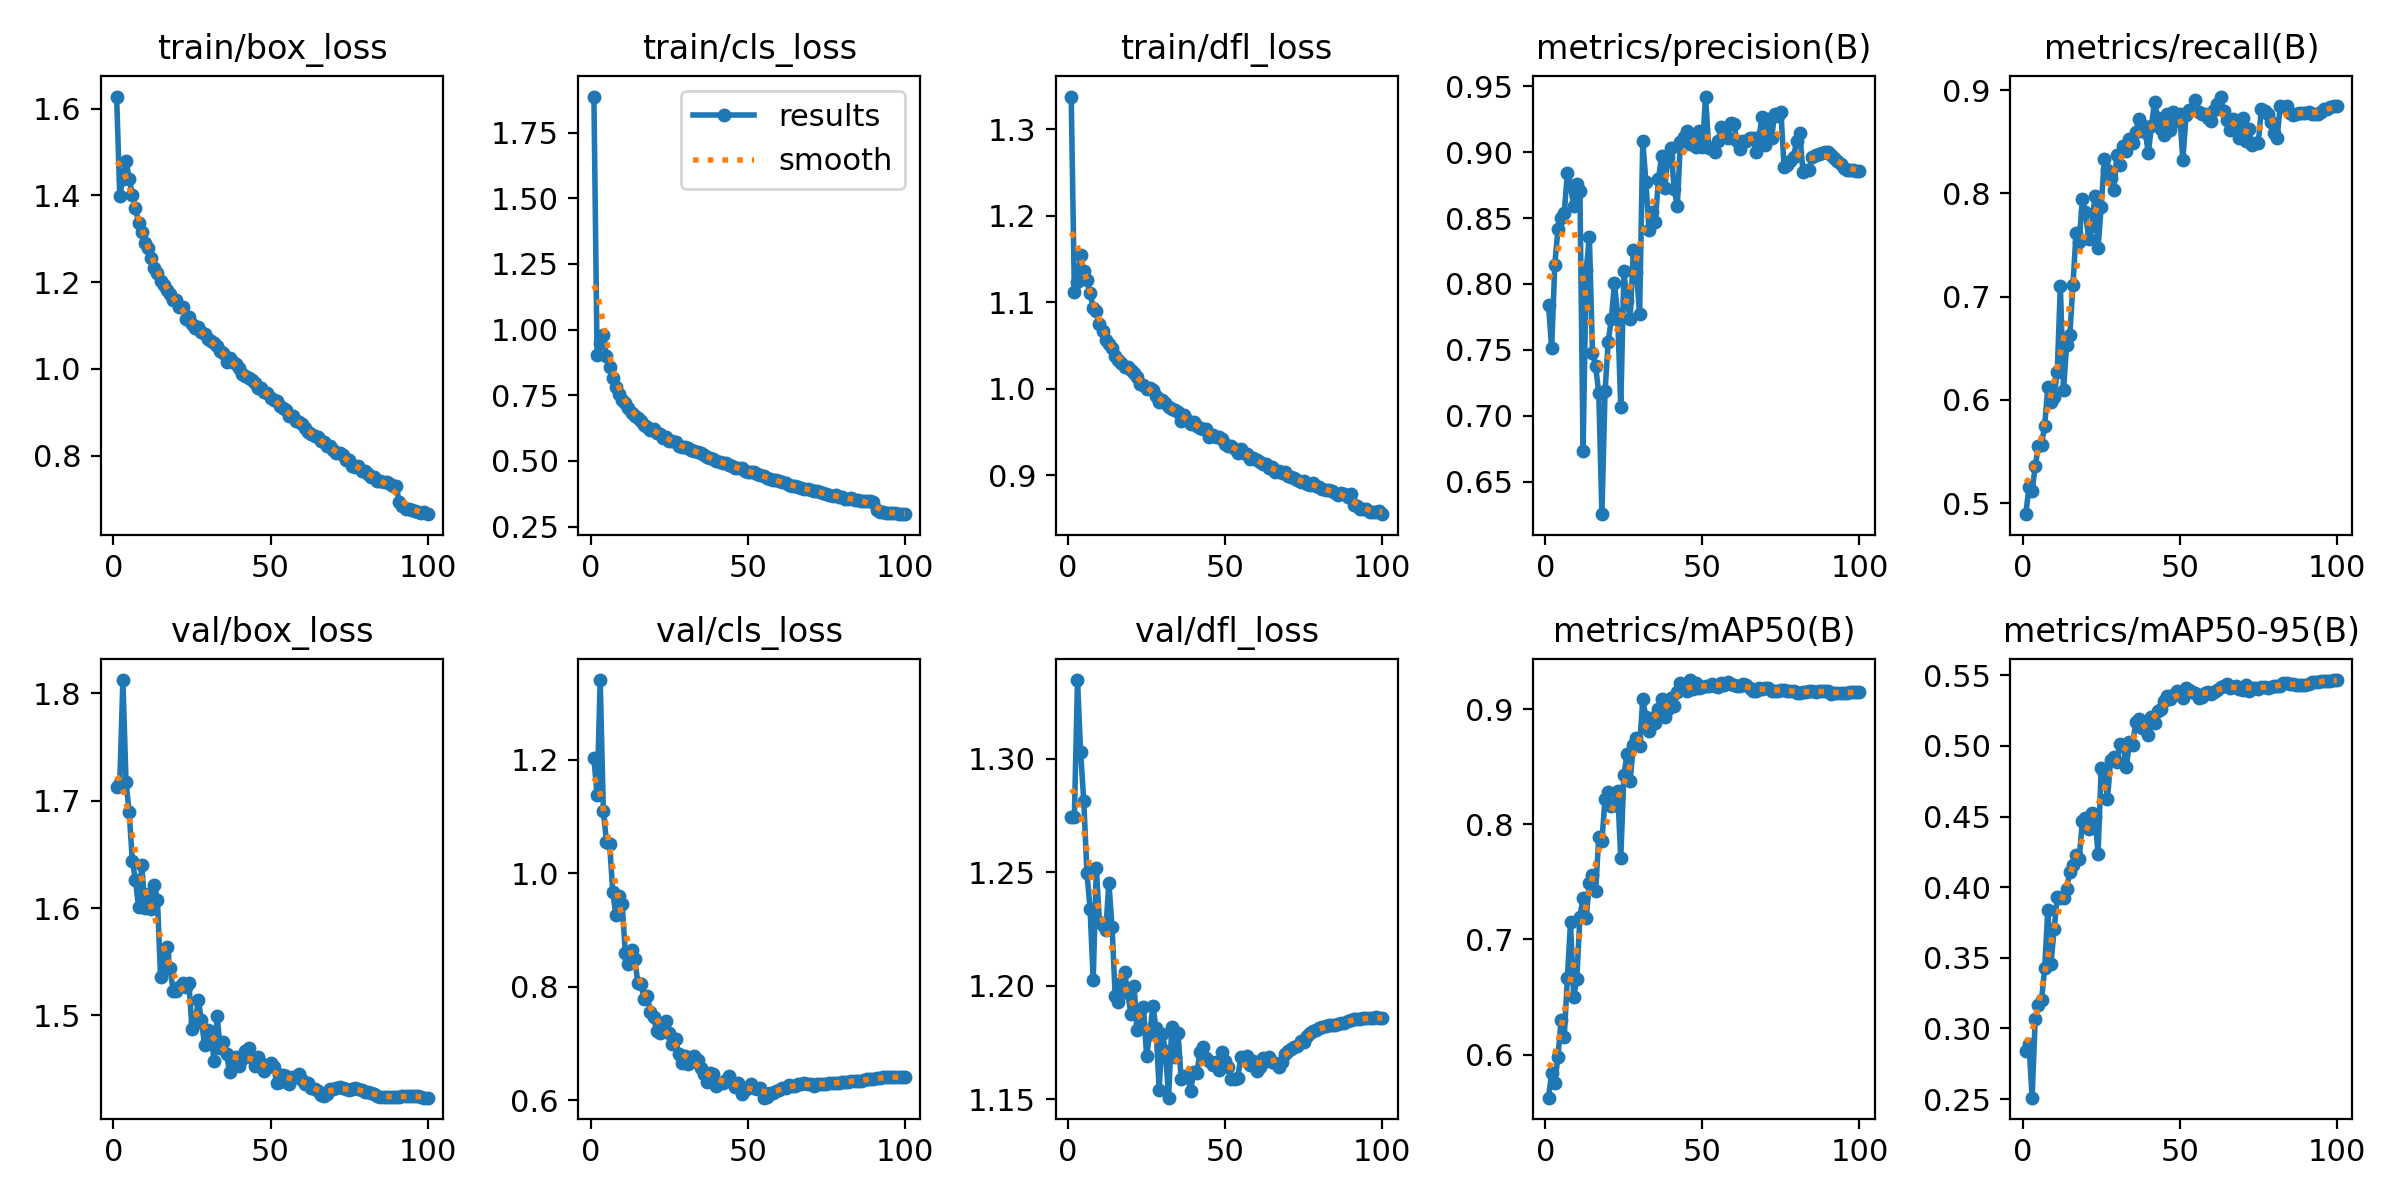

The data file committed next to this chart (first rows):
epoch, time, train/box_loss, train/cls_loss, train/dfl_loss, metrics/precision(B), metrics/recall(B), metrics/mAP50(B), metrics/mAP50-95(B), val/box_loss, val/cls_loss, val/dfl_loss, lr/pg0, lr/pg1, lr/pg2
1, 92.97, 1.628, 1.888, 1.338, 0.7842, 0.4893, 0.5625, 0.2839, 1.713, 1.203, 1.274, 0.00333, 0.00333, 0.00333
2, 181.8, 1.399, 0.9022, 1.112, 0.7511, 0.5154, 0.5841, 0.2893, 1.717, 1.138, 1.274, 0.006662, 0.006662, 0.006662
3, 269.8, 1.438, 0.9488, 1.124, 0.8147, 0.5118, 0.5753, 0.251, 1.813, 1.341, 1.335, 0.009987, 0.009987, 0.009987
4, 357.6, 1.48, 0.9795, 1.155, 0.8415, 0.5357, 0.5979, 0.307, 1.717, 1.11, 1.303, 0.009978, 0.009978, 0.009978
5, 445.5, 1.438, 0.9014, 1.136, 0.8501, 0.5553, 0.6301, 0.3168, 1.689, 1.056, 1.281, 0.009961, 0.009961, 0.009961
6, 533.3, 1.402, 0.8586, 1.126, 0.8535, 0.5567, 0.6151, 0.3199, 1.644, 1.052, 1.25, 0.009939, 0.009939, 0.009939
7, 621.1, 1.37, 0.8166, 1.111, 0.8845, 0.5747, 0.6662, 0.3426, 1.626, 0.9676, 1.234, 0.009912, 0.009912, 0.009912
8, 708.8, 1.337, 0.7812, 1.093, 0.8746, 0.6125, 0.7148, 0.3836, 1.601, 0.9257, 1.203, 0.009881, 0.009881, 0.009881
9, 796.7, 1.315, 0.7555, 1.09, 0.8594, 0.5978, 0.6499, 0.3454, 1.64, 0.9606, 1.252, 0.009844, 0.009844, 0.009844
10, 884.5, 1.291, 0.7323, 1.075, 0.8757, 0.6031, 0.6658, 0.3701, 1.6, 0.9456, 1.228, 0.009803, 0.009803, 0.009803
11, 972.2, 1.279, 0.7203, 1.067, 0.8702, 0.6269, 0.7199, 0.3928, 1.613, 0.8594, 1.227, 0.009758, 0.009758, 0.009758
12, 1060, 1.256, 0.7015, 1.057, 0.673, 0.7106, 0.7358, 0.392, 1.6, 0.8407, 1.225, 0.009707, 0.009707, 0.009707
13, 1148, 1.232, 0.6834, 1.052, 0.8106, 0.6098, 0.7188, 0.3921, 1.622, 0.8652, 1.245, 0.009652, 0.009652, 0.009652
14, 1236, 1.221, 0.6721, 1.047, 0.8358, 0.6534, 0.7493, 0.3987, 1.607, 0.8487, 1.226, 0.009593, 0.009593, 0.009593
15, 1323, 1.202, 0.6617, 1.038, 0.7479, 0.6625, 0.7557, 0.4109, 1.535, 0.8058, 1.196, 0.009529, 0.009529, 0.009529
16, 1411, 1.194, 0.6528, 1.033, 0.7379, 0.7111, 0.7419, 0.416, 1.556, 0.8047, 1.193, 0.00946, 0.00946, 0.00946
17, 1499, 1.182, 0.6375, 1.029, 0.7172, 0.7617, 0.7892, 0.4227, 1.563, 0.7787, 1.201, 0.009388, 0.009388, 0.009388
18, 1587, 1.172, 0.6288, 1.026, 0.6254, 0.7533, 0.7857, 0.4199, 1.544, 0.7834, 1.206, 0.009311, 0.009311, 0.009311
19, 1675, 1.159, 0.6175, 1.025, 0.7186, 0.7942, 0.8222, 0.4471, 1.523, 0.7552, 1.197, 0.009229, 0.009229, 0.009229
20, 1762, 1.158, 0.6224, 1.021, 0.7558, 0.7816, 0.8279, 0.449, 1.523, 0.7462, 1.188, 0.009144, 0.009144, 0.009144
21, 1850, 1.143, 0.6055, 1.018, 0.7735, 0.7558, 0.8156, 0.4415, 1.526, 0.7217, 1.2, 0.009055, 0.009055, 0.009055
22, 1938, 1.142, 0.6042, 1.014, 0.8008, 0.7688, 0.8171, 0.4523, 1.531, 0.7187, 1.18, 0.008961, 0.008961, 0.008961
23, 2026, 1.115, 0.5867, 1.006, 0.7769, 0.7972, 0.8288, 0.45, 1.527, 0.7277, 1.183, 0.008864, 0.008864, 0.008864
24, 2113, 1.12, 0.5898, 1.005, 0.7068, 0.7471, 0.7707, 0.4235, 1.53, 0.7403, 1.191, 0.008763, 0.008763, 0.008763
25, 2201, 1.103, 0.5778, 0.9999, 0.8096, 0.7872, 0.843, 0.4844, 1.487, 0.7176, 1.169, 0.008658, 0.008658, 0.008658
26, 2289, 1.094, 0.5745, 1, 0.7871, 0.8332, 0.8611, 0.4809, 1.493, 0.6995, 1.179, 0.00855, 0.00855, 0.00855
27, 2377, 1.096, 0.5706, 0.998, 0.7738, 0.8226, 0.838, 0.4623, 1.514, 0.7085, 1.191, 0.008439, 0.008439, 0.008439
28, 2465, 1.085, 0.5572, 0.9913, 0.8255, 0.8146, 0.8686, 0.4903, 1.495, 0.681, 1.181, 0.008323, 0.008323, 0.008323
29, 2552, 1.079, 0.5547, 0.9848, 0.8092, 0.8031, 0.8752, 0.4921, 1.472, 0.6662, 1.154, 0.008205, 0.008205, 0.008205
30, 2640, 1.07, 0.5516, 0.9869, 0.7774, 0.8376, 0.8676, 0.4885, 1.486, 0.677, 1.179, 0.008084, 0.008084, 0.008084
31, 2728, 1.064, 0.5476, 0.9836, 0.9085, 0.8272, 0.9084, 0.5014, 1.485, 0.6629, 1.171, 0.00796, 0.00796, 0.00796
32, 2816, 1.059, 0.5408, 0.9788, 0.8776, 0.8461, 0.8929, 0.5007, 1.457, 0.6674, 1.151, 0.007832, 0.007832, 0.007832
33, 2903, 1.053, 0.5381, 0.9759, 0.8409, 0.841, 0.8807, 0.4849, 1.499, 0.6782, 1.182, 0.007702, 0.007702, 0.007702
34, 2991, 1.04, 0.5342, 0.9756, 0.8543, 0.8532, 0.8927, 0.5026, 1.469, 0.6715, 1.169, 0.00757, 0.00757, 0.00757
35, 3079, 1.037, 0.5294, 0.9734, 0.8472, 0.8488, 0.8879, 0.5005, 1.475, 0.656, 1.179, 0.007435, 0.007435, 0.007435
36, 3167, 1.016, 0.5215, 0.9629, 0.8796, 0.8596, 0.9001, 0.517, 1.464, 0.6462, 1.159, 0.007297, 0.007297, 0.007297
37, 3255, 1.025, 0.5139, 0.9698, 0.8968, 0.8724, 0.9084, 0.5194, 1.447, 0.6325, 1.16, 0.007158, 0.007158, 0.007158
38, 3342, 1.016, 0.5128, 0.9633, 0.873, 0.866, 0.8933, 0.513, 1.457, 0.6482, 1.161, 0.007016, 0.007016, 0.007016
39, 3430, 1.01, 0.5075, 0.9594, 0.8961, 0.8599, 0.8999, 0.5158, 1.461, 0.6452, 1.154, 0.006872, 0.006872, 0.006872
40, 3518, 1.002, 0.4999, 0.962, 0.9032, 0.8392, 0.91, 0.5074, 1.453, 0.6247, 1.162, 0.006727, 0.006727, 0.006727
41, 3606, 0.9885, 0.4956, 0.9565, 0.872, 0.8657, 0.9024, 0.5203, 1.459, 0.6304, 1.162, 0.00658, 0.00658, 0.00658
42, 3694, 0.9841, 0.4913, 0.9542, 0.8589, 0.8888, 0.9153, 0.5163, 1.467, 0.6299, 1.171, 0.006431, 0.006431, 0.006431
43, 3781, 0.978, 0.4913, 0.9537, 0.9078, 0.8726, 0.9226, 0.5249, 1.47, 0.635, 1.173, 0.006281, 0.006281, 0.006281
44, 3869, 0.9737, 0.4841, 0.9532, 0.9114, 0.8629, 0.9205, 0.5261, 1.461, 0.6423, 1.168, 0.00613, 0.00613, 0.00613
45, 3957, 0.9684, 0.481, 0.9446, 0.9159, 0.857, 0.916, 0.5318, 1.453, 0.6319, 1.167, 0.005978, 0.005978, 0.005978
46, 4045, 0.9557, 0.4745, 0.9468, 0.9061, 0.8772, 0.9253, 0.5355, 1.461, 0.6223, 1.165, 0.005824, 0.005824, 0.005824
47, 4133, 0.9567, 0.4741, 0.9439, 0.9094, 0.861, 0.9177, 0.5329, 1.456, 0.6308, 1.167, 0.00567, 0.00567, 0.00567
48, 4220, 0.9459, 0.4716, 0.9443, 0.9041, 0.8784, 0.9223, 0.5363, 1.448, 0.61, 1.163, 0.005516, 0.005516, 0.005516
49, 4308, 0.9442, 0.462, 0.9421, 0.9159, 0.8699, 0.9184, 0.5387, 1.452, 0.6176, 1.171, 0.005361, 0.005361, 0.005361
50, 4396, 0.9326, 0.4582, 0.936, 0.9038, 0.877, 0.9196, 0.5364, 1.455, 0.6208, 1.167, 0.005205, 0.005205, 0.005205
51, 4484, 0.9288, 0.4567, 0.934, 0.9421, 0.8321, 0.9204, 0.5338, 1.452, 0.6283, 1.164, 0.00505, 0.00505, 0.00505
52, 4571, 0.9263, 0.4563, 0.9333, 0.9034, 0.8757, 0.9198, 0.5412, 1.437, 0.6214, 1.159, 0.004895, 0.004895, 0.004895
53, 4659, 0.9132, 0.4494, 0.93, 0.9029, 0.8813, 0.9217, 0.5392, 1.438, 0.6197, 1.159, 0.004739, 0.004739, 0.004739
54, 4747, 0.9095, 0.4469, 0.9256, 0.9003, 0.8813, 0.9197, 0.5381, 1.444, 0.6205, 1.159, 0.004584, 0.004584, 0.004584
55, 4835, 0.9057, 0.4433, 0.93, 0.9081, 0.8903, 0.9195, 0.5374, 1.443, 0.6043, 1.169, 0.00443, 0.00443, 0.00443
56, 4922, 0.8921, 0.4334, 0.9258, 0.9194, 0.8786, 0.9225, 0.5342, 1.436, 0.6048, 1.168, 0.004276, 0.004276, 0.004276
57, 5010, 0.8915, 0.4325, 0.925, 0.9149, 0.8769, 0.9214, 0.5348, 1.443, 0.6128, 1.169, 0.004122, 0.004122, 0.004122
58, 5098, 0.8797, 0.4269, 0.9192, 0.9104, 0.8768, 0.9234, 0.5377, 1.442, 0.6134, 1.165, 0.00397, 0.00397, 0.00397
59, 5186, 0.8764, 0.4278, 0.9195, 0.922, 0.8733, 0.9222, 0.5382, 1.445, 0.6161, 1.167, 0.003819, 0.003819, 0.003819
60, 5273, 0.8726, 0.4238, 0.9173, 0.9214, 0.8705, 0.921, 0.5367, 1.439, 0.6181, 1.162, 0.003669, 0.003669, 0.003669
... 40 more rows
